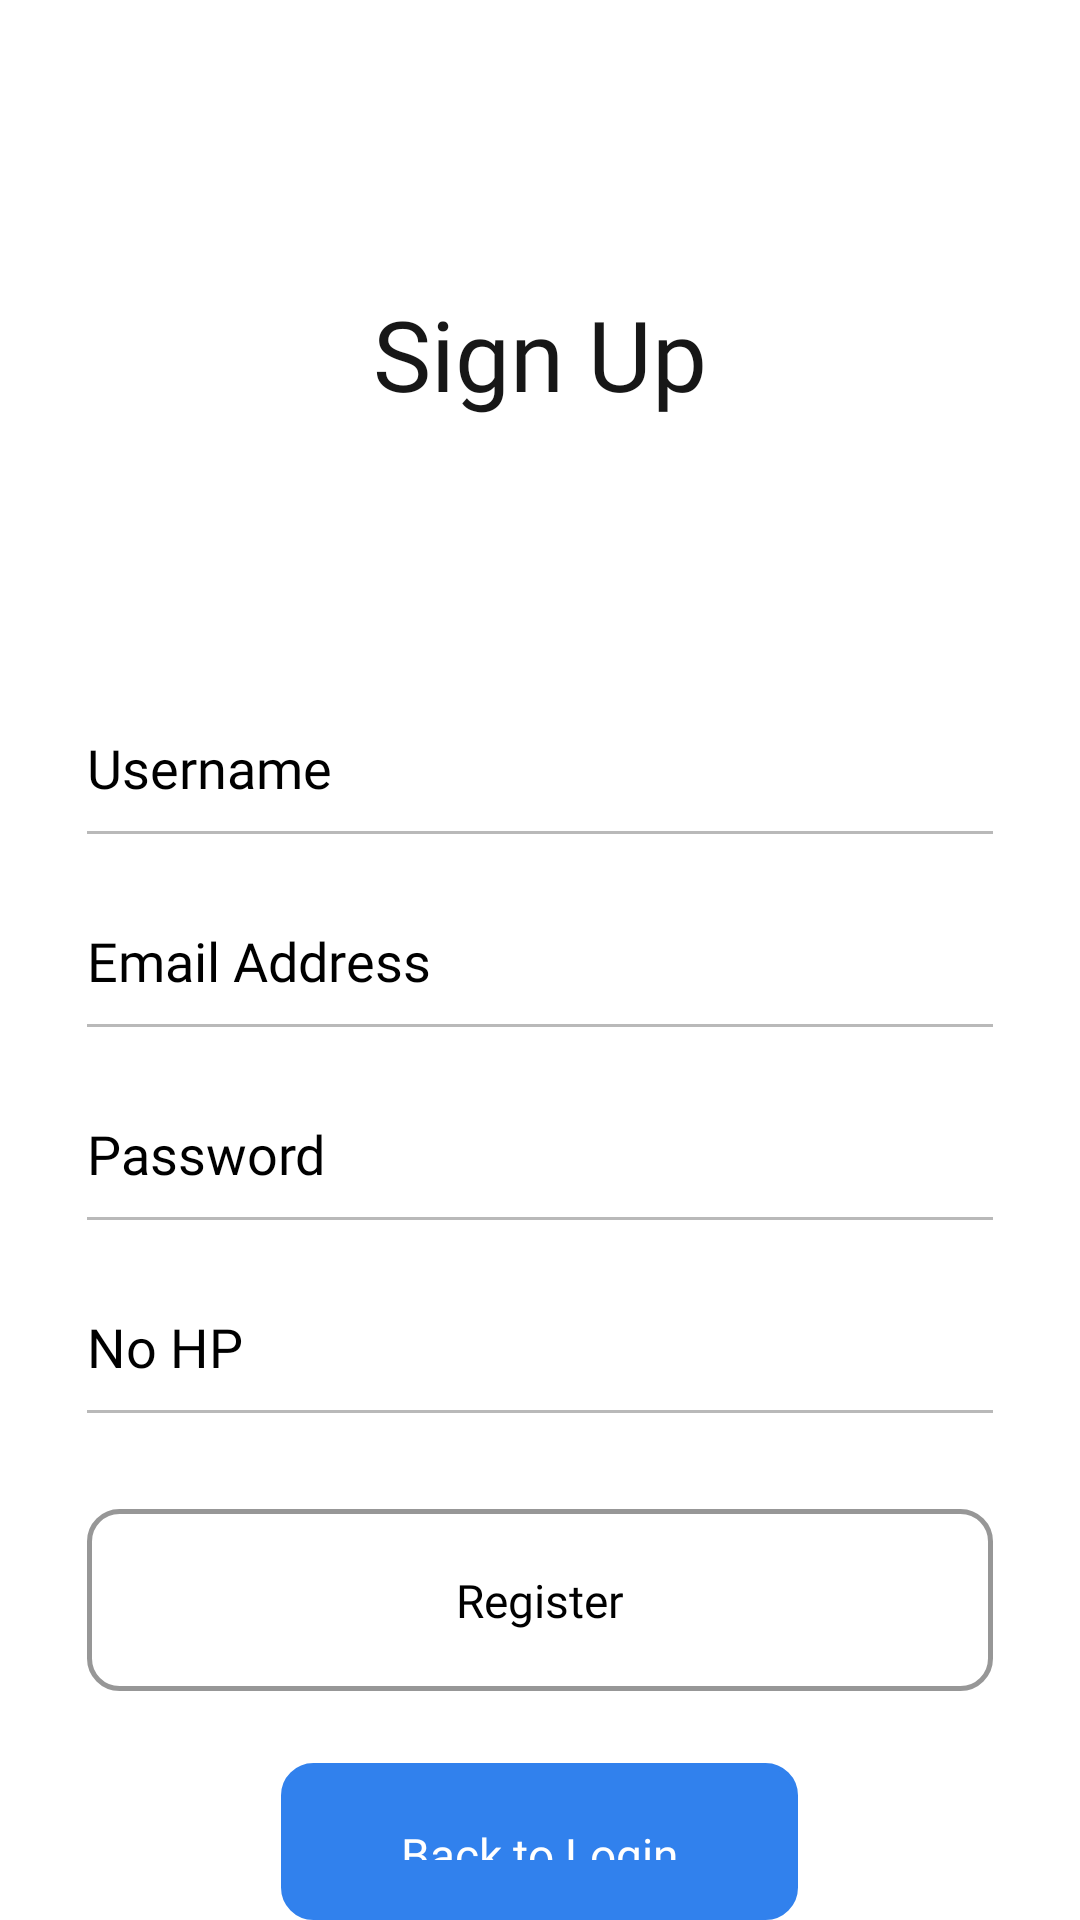

Android layout source for this screen:
<!-- AndroidManifest.xml: activity theme NoActionBar -->
<!-- res/layout/activity_sign_up.xml -->
<?xml version="1.0" encoding="utf-8"?>
<RelativeLayout xmlns:android="http://schemas.android.com/apk/res/android"
    xmlns:app="http://schemas.android.com/apk/res-auto"
    xmlns:tools="http://schemas.android.com/tools"
    android:layout_width="match_parent"
    android:layout_height="match_parent"
    android:background="@color/mapboxWhite"
    android:orientation="vertical"
    tools:context=".Activity.LogInSignUp.SignUpActivity">

    <LinearLayout
        android:layout_width="match_parent"
        android:layout_height="match_parent"
        android:layout_marginLeft="29dp"
        android:layout_marginRight="29dp"
        android:orientation="vertical">

        <TextView
            android:layout_width="wrap_content"
            android:layout_height="wrap_content"
            android:layout_gravity="center"
            android:layout_marginTop="96dp"
            android:fontFamily="@font/montserrat_regular"
            android:text="Sign Up"
            android:textColor="#171717"
            android:textSize="32.6sp" />

        <ImageView
            android:layout_width="64dp"
            android:layout_height="64dp"
            android:layout_gravity="center_horizontal"
            android:layout_marginTop="10dp"
            android:tint="@color/colorPrimary"
            app:srcCompat="@drawable/logo" />

        <EditText
            android:id="@+id/et_username"
            android:layout_width="match_parent"
            android:layout_height="wrap_content"
            android:layout_marginTop="30dp"
            android:background="#00000000"
            android:hint="Username"
			android:fontFamily="@font/montserrat_regular"
            android:inputType="text"
            android:textColor="@color/mapboxBlack"
            android:textColorHint="@color/mapboxBlack" />

        <View
            android:layout_width="match_parent"
            android:layout_height="1dp"
            android:layout_marginTop="9dp"
            android:background="#b9b9b9" />

        <EditText
            android:id="@+id/et_email"
            android:layout_width="match_parent"
            android:layout_height="wrap_content"
            android:layout_marginTop="30dp"
            android:background="#00000000"
            android:hint="Email Address"
			android:fontFamily="@font/montserrat_regular"
            android:inputType="textEmailAddress"
            android:textColor="@color/mapboxBlack"
            android:textColorHint="@color/mapboxBlack" />

        <View
            android:layout_width="match_parent"
            android:layout_height="1dp"
            android:layout_marginTop="9dp"
            android:background="#b9b9b9" />

        <EditText
            android:id="@+id/et_password"
            android:layout_width="match_parent"
            android:layout_height="wrap_content"
            android:layout_marginTop="30dp"
            android:background="#00000000"
            android:hint="Password"
            android:inputType="textPassword"
			android:fontFamily="@font/montserrat_regular"
            android:maxLength="6"
            android:textColor="@color/mapboxBlack"
            android:textColorHint="@color/mapboxBlack" />

        <View
            android:layout_width="match_parent"
            android:layout_height="1dp"
            android:layout_marginTop="9dp"
            android:background="#b9b9b9" />

        <EditText
            android:id="@+id/et_nohp"
            android:layout_width="match_parent"
            android:layout_height="wrap_content"
            android:layout_marginTop="30dp"
            android:background="#00000000"
            android:hint="No HP"
			android:fontFamily="@font/montserrat_regular"
            android:inputType="textPassword"
            android:maxLength="6"
            android:textColor="@color/mapboxBlack"
            android:textColorHint="@color/mapboxBlack" />

        <View
            android:layout_width="match_parent"
            android:layout_height="1dp"
            android:layout_marginTop="9dp"
            android:background="#b9b9b9" />

        <TextView
            android:id="@+id/tv_register"
            android:layout_width="match_parent"
            android:layout_height="wrap_content"
            android:layout_marginTop="32dp"
            android:background="@drawable/rect_grayoutline"
            android:gravity="center"
            android:padding="20dp"
            android:text="Register"
			android:fontFamily="@font/montserrat_regular"
            android:textColor="@color/mapboxBlack"
            android:textSize="15.4sp" />

        <TextView
            android:id="@+id/back_login_activity"
            android:layout_width="wrap_content"
            android:layout_height="wrap_content"
            android:layout_gravity="center_horizontal"
            android:layout_marginTop="24dp"
            android:background="@drawable/rect_blue"
            android:gravity="center"
            android:paddingLeft="40dp"
            android:paddingTop="20dp"
            android:paddingRight="40dp"
            android:paddingBottom="20dp"
			android:fontFamily="@font/montserrat_regular"
            android:text="Back to Login"
            android:textColor="@color/mapboxWhite"
            android:textSize="15.4sp" />

    </LinearLayout>

    <RelativeLayout
        android:id="@+id/rv_loading"
        android:layout_width="match_parent"
        android:layout_height="match_parent"
        android:layout_centerInParent="true"
        android:background="@color/black_semi_transparent"
        android:padding="10dp"
        android:visibility="invisible">

        <androidx.cardview.widget.CardView
            android:id="@+id/cardview_loading"
            android:layout_width="80dp"
            android:layout_height="80dp"
            android:layout_centerInParent="true"
            app:cardCornerRadius="8dp"
            app:cardElevation="4dp">

            <ProgressBar
                android:id="@+id/pb_loading"
                android:layout_width="55dp"
                android:layout_height="55dp"
                android:layout_gravity="center">

            </ProgressBar>
        </androidx.cardview.widget.CardView>


    </RelativeLayout>

</RelativeLayout>
<!-- resources referenced by this layout -->
<resources>
  <color name="black_semi_transparent">#4B000000</color>
  <color name="colorPrimary">#3181ED</color>
  <color name="mapboxBlack">#000000</color>
  <color name="mapboxWhite">#FFFFFF</color>
  <!-- drawable logo: png bitmap (drawable, 64665 bytes) -->
  <!-- drawable rect_blue (drawable) -->
  <?xml version="1.0" encoding="UTF-8"?>
  <shape xmlns:android="http://schemas.android.com/apk/res/android" android:id="@+id/listview_background_shape">
    <stroke android:width="1.5dp"
  	android:color="@color/colorPrimary"/>
    
    
    
    
    <corners android:radius="10dp" />
    <solid android:color="@color/colorPrimary"/>
  </shape>
  <!-- drawable rect_grayoutline (drawable) -->
  <?xml version="1.0" encoding="UTF-8"?>
  <shape xmlns:android="http://schemas.android.com/apk/res/android" android:id="@+id/listview_background_shape">
      <stroke android:width="1.5dp"
          android:color="#979797"/>
      
          
          
          
      <corners android:radius="10dp" />
      <solid android:color="@color/mapboxWhite"/>
  </shape>
  <style name="NoActionBar" parent="@style/Theme.AppCompat.Light.NoActionBar">
  
  	<item name="colorPrimaryDark">@color/colorPrimaryDark</item>
  
    </style>
  <color name="colorPrimaryDark">#1E74E9</color>
</resources>
